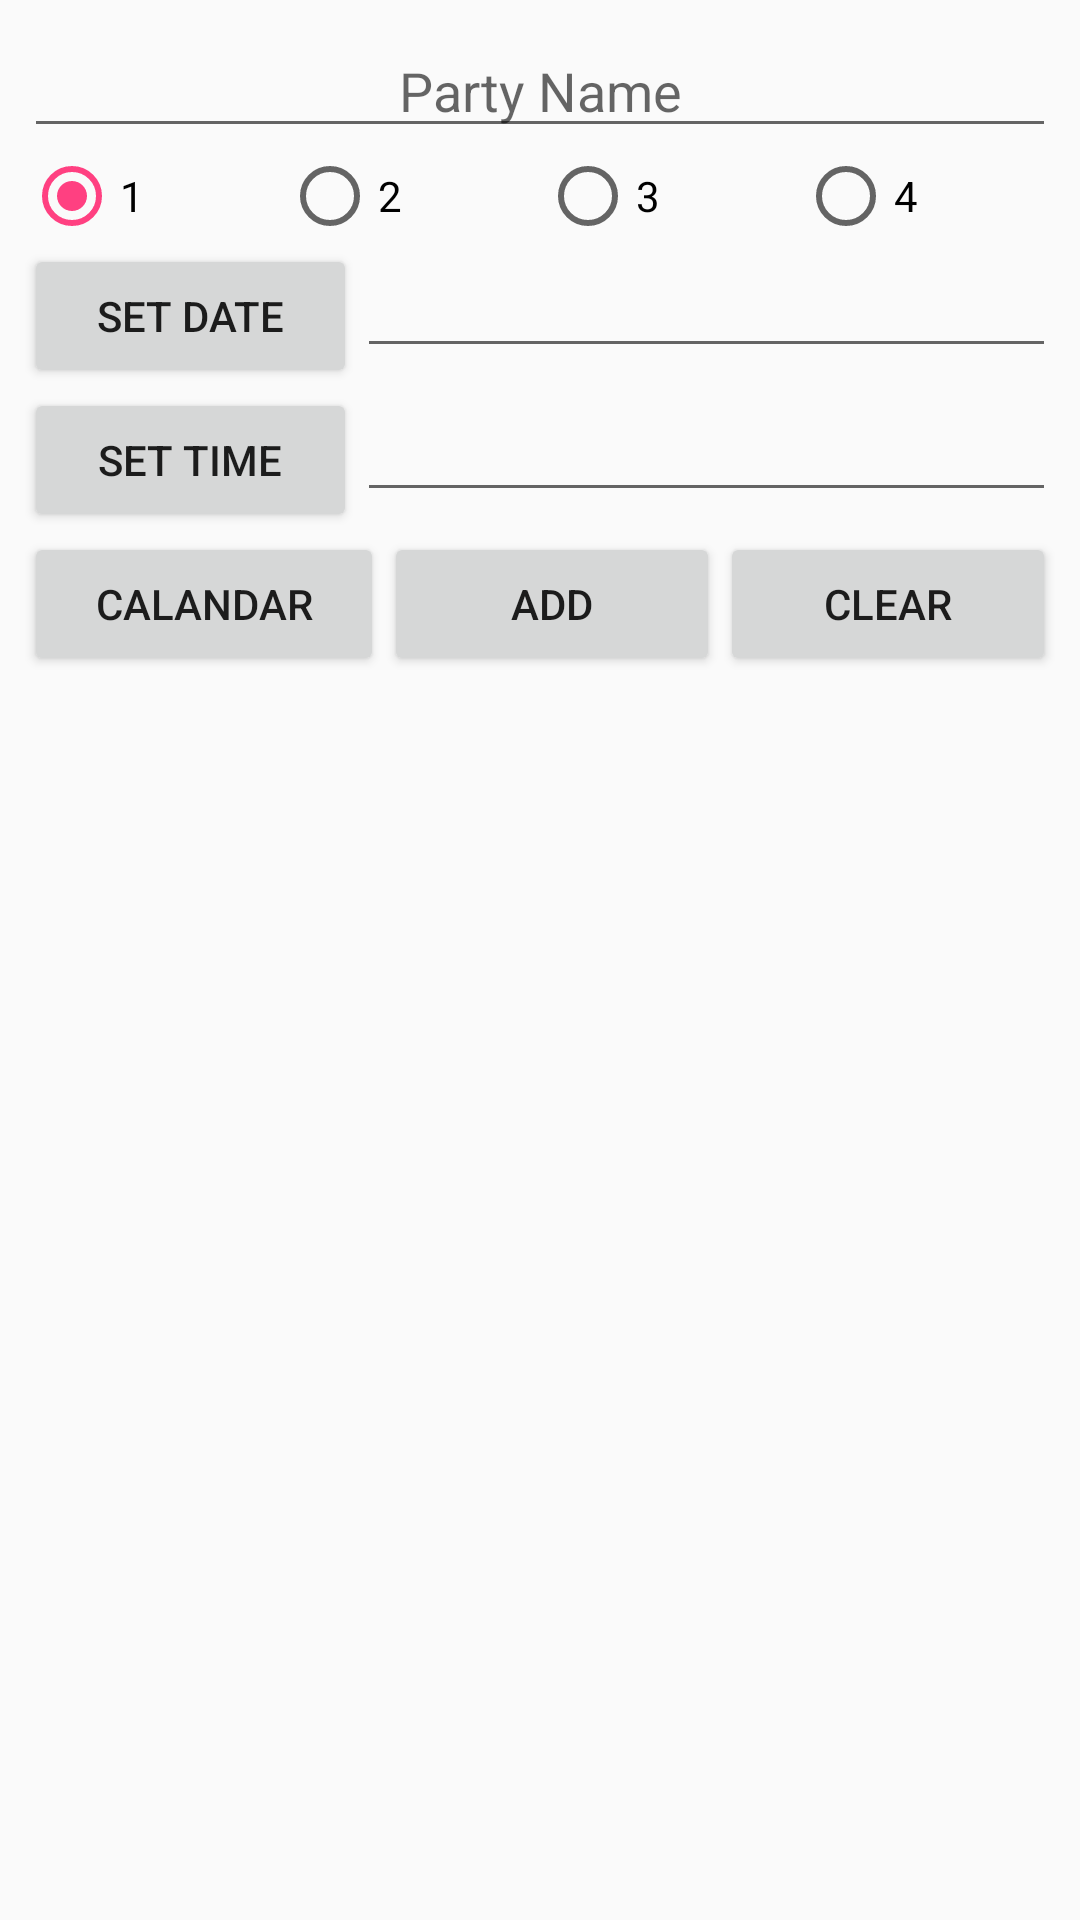

This screen was rendered from an Android layout file. Write that file and the resources it references.
<!-- AndroidManifest.xml: application theme AppTheme -->
<!-- res/layout/activity_tee_times.xml -->
<?xml version="1.0" encoding="utf-8"?>
<ScrollView
    xmlns:android="http://schemas.android.com/apk/res/android"
    android:layout_width="match_parent"
    android:layout_height="match_parent"

>

<LinearLayout
    xmlns:android="http://schemas.android.com/apk/res/android"
    xmlns:tools="http://schemas.android.com/tools"
    android:id="@+id/activity_tee_time_container"
    android:layout_width="match_parent"
    android:layout_height="match_parent"

    tools:context="com.murraystudios.graham.wmgc.TeeTimes"
    android:orientation="vertical">


    <include
        android:layout_width="match_parent"
        android:layout_height="wrap_content"
        layout="@layout/popup"/>
    <LinearLayout
        android:layout_width="match_parent"
        android:layout_height="match_parent"
        android:orientation="vertical">

        <android.support.v7.widget.RecyclerView
            android:layout_width="match_parent"
            android:layout_height="wrap_content"
            android:id="@+id/rvTeeTimes"/>
    </LinearLayout>
</LinearLayout>
</ScrollView>
<!-- res/layout/popup.xml (included above) -->
<?xml version="1.0" encoding="utf-8"?>
    <LinearLayout xmlns:android="http://schemas.android.com/apk/res/android"

                  android:orientation="vertical"
                  android:layout_width="match_parent"
                  android:layout_height="wrap_content"
                  android:layout_gravity="center_vertical"
                  android:padding="8dp">
        <LinearLayout
            android:orientation="horizontal"
            android:layout_width="match_parent"
            android:layout_height="wrap_content">
            <EditText
                android:layout_width="wrap_content"
                android:layout_height="wrap_content"
                android:inputType="textPersonName"
                android:ems="10"
                android:id="@+id/etPartyName"
                android:layout_weight="1"
                android:textAlignment="center"
                android:hint="Party Name"
                android:paddingLeft="75dp"
                android:paddingRight="75dp"
                android:selectAllOnFocus="true"/>
        </LinearLayout>
        <LinearLayout
            android:orientation="horizontal"
            android:layout_width="match_parent"
            android:layout_height="wrap_content">
            <RadioGroup
                android:layout_width="match_parent"
                android:layout_height="match_parent"
                android:orientation="horizontal"
                android:id="@+id/rgPlayersTT">
                <RadioButton
                    android:text="1"
                    android:layout_width="wrap_content"
                    android:layout_height="wrap_content"
                    android:id="@+id/rbOne"
                    android:layout_weight="1"
                    android:onClick="PlayerAmount"
                    android:checked="true"/>
                <RadioButton
                    android:text="2"
                    android:layout_width="wrap_content"
                    android:layout_height="wrap_content"
                    android:id="@+id/rbTwo"
                    android:layout_weight="1"
                    android:onClick="PlayerAmount"/>
                <RadioButton
                    android:text="3"
                    android:layout_width="wrap_content"
                    android:layout_height="wrap_content"
                    android:id="@+id/rbThree"
                    android:layout_weight="1"
                    android:onClick="PlayerAmount"/>
                <RadioButton
                    android:text="4"
                    android:layout_width="wrap_content"
                    android:layout_height="wrap_content"
                    android:id="@+id/rbFour"
                    android:layout_weight="1"
                    android:onClick="PlayerAmount"/>
            </RadioGroup>
        </LinearLayout>
        <LinearLayout
            android:orientation="horizontal"
            android:layout_width="match_parent"
            android:layout_height="wrap_content">
            <Button
                android:text="Set Date"
                android:layout_width="wrap_content"
                android:layout_height="wrap_content"
                android:id="@+id/btnSetDate"
                android:layout_weight="1"/>
            <EditText
                android:layout_width="wrap_content"
                android:layout_height="wrap_content"
                android:inputType="date"
                android:ems="10"
                android:id="@+id/etDate"
                android:layout_weight="1"
                android:textAlignment="center"/>
        </LinearLayout>
        <LinearLayout
            android:orientation="horizontal"
            android:layout_width="match_parent"
            android:layout_height="wrap_content">
            <Button
                android:text="Set Time"
                android:layout_width="wrap_content"
                android:layout_height="wrap_content"
                android:id="@+id/btnSetTime"
                android:layout_weight="1"/>
            <EditText
                android:layout_width="wrap_content"
                android:layout_height="wrap_content"
                android:inputType="time"
                android:ems="10"
                android:id="@+id/etTime"
                android:layout_weight="1"
                android:paddingLeft="25dp"
                android:paddingRight="25dp"
                android:textAlignment="center"/>
        </LinearLayout>
        <LinearLayout
            android:orientation="horizontal"
            android:layout_width="match_parent"
            android:layout_height="wrap_content">
            <Button
                android:text="Calandar"
                android:layout_width="wrap_content"
                android:layout_height="wrap_content"
                android:id="@+id/btnCalendar"
                android:layout_weight="1"/>
            <Button
                android:text="Add"
                android:layout_width="wrap_content"
                android:layout_height="wrap_content"
                android:id="@+id/btnSave"
                android:layout_weight="1"/>
            <Button
                android:text="Clear"
                android:layout_width="wrap_content"
                android:layout_height="wrap_content"
                android:id="@+id/btnCancel"
                android:layout_weight="1"/>
        </LinearLayout>
    </LinearLayout>
<!-- resources referenced by this layout -->
<resources>
  <style name="AppTheme" parent="Theme.AppCompat.Light.DarkActionBar">
          
          <item name="colorPrimary">@color/colorPrimary</item>
          <item name="colorPrimaryDark">@color/colorPrimaryDark</item>
          <item name="colorAccent">@color/colorAccent</item>
      </style>
  <color name="colorPrimary">#607D8B</color>
  <color name="colorPrimaryDark">#FF9800</color>
  <color name="colorAccent">#ff4081</color>
</resources>
